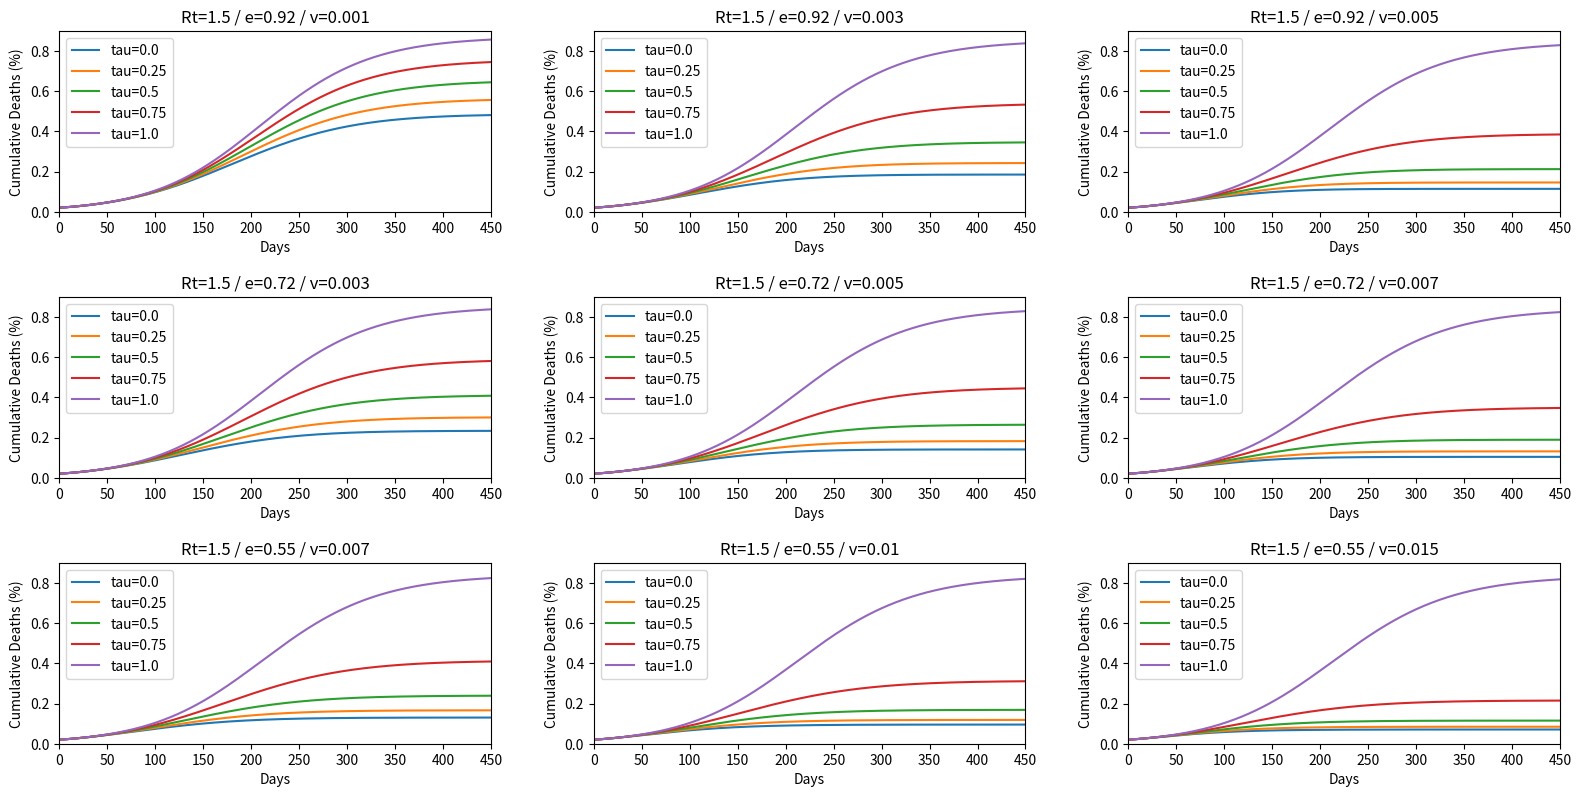

Python code for this plot:

import matplotlib.pyplot as plt
import math
import numpy as np

plt.cla()
plt.clf()

n=450
gammar=1/14
gammarv=gammar
gammad=gammar/50
gammadv=gammad/5
Tvi=180
Tii=360
sigma=1/5.2
Rt=1.5
vi=0.9
   


for p in range(1,10):
        if p==1:
            e=0.92
            v=0.001

        elif p==2:
            e=0.92
            v=0.003

        elif p==3:
            e=0.92
            v=0.005

        elif p==4:
            e=0.72
            v=0.003

        elif p==5:
            e=0.72
            v=0.005

        elif p==6:
            e=0.72
            v=0.007

        elif p==7:
            e=0.55
            v=0.007

        elif p==8:
            e=0.55
            v=0.01

        else:
            e=0.55
            v=0.015


        for qq in range(5) :
            tau=qq/4

            R= 0.0764
            D=0.0002
            Iv=0
            I= 0.0018
            Sv=0
            Sn=0.0233
            E=I
            Ev=Iv
            S=1-R-D-I-Iv-Sv-Sn

            yD=[]
            x=[]        
                
            for i in range(n):
                
                
                beta=Rt*gammar
                betav=Rt*gammarv
                
                Si=S
                Svi=Sv
                Sni=Sn
                Ei=E
                Evi=Ev
                Ii=I
                Ivi=Iv
                Ri=R
                Di=D

                x.append(i)
                yD.append(Di*100)

        
                S= -beta*(Ii+Ivi)*Si - (1-tau)*v*Si + Si
                Sv= (1-tau)*(1-e*vi)*v*Si - betav*(Ii+Ivi)*Svi + 2*tau*v*Sni*0.1 + Svi
                Sn= (gammarv*Ivi+gammar*Ii)/Tii + ((1-tau)*e*vi*v*Si+2*tau*v*Sni*e*vi)/Tvi - betav*(Ii+Ivi)*Sni - 2*tau*v*Sni + Sni
                E= beta*(Ii+Ivi)*Si - sigma*Ei + Ei
                Ev= betav*(Ii+Ivi)*(Svi+Sni) - sigma*Evi + Evi
                I= sigma*Ei - (gammad + gammar)*Ii + Ii
                Iv=  sigma*Evi - (gammadv + gammarv)*Ivi + Ivi
                R= (1-tau)*e*vi*v*Si + 2*tau*v*Sni*e + gammar*Ii + gammarv*Ivi - ((1-tau)*e*vi*v*Si+2*tau*v*Sni*e*vi)/Tvi - (gammar*Ii+gammarv*Ivi)/Tii + Ri
                D= gammad*Ii + gammadv*Ivi + Di

                


            k=yD
            yaxis= 'Cumulative Deaths (%)'

            plt.subplot(3,3,p)
                        
            title=['tau=',str(tau)]
            a=''.join(title)
            plt.plot(x,k,label=a)

            plt.legend()
            plt.xlabel('Days')
            plt.ylabel(yaxis)


            plt.xlim((0,450))
            plt.ylim((0,0.9))

            
            b=['Rt=1.5',' / e=',str(e),' / v=',str(v)]
            b=''.join(b)
            plt.title(b)

plt.subplots_adjust(left=0.05, bottom=0.071, right=0.988, top=0.962, wspace=0.238, hspace=0.471)
plt.gcf().set_size_inches(16,8)

plt.show()

